Run: headless pygame with SDL's dummy video driver; simulated clock (each Clock.tick advances the game by its frame time, no real sleeping); random seed 0; keys injected as events and as key.get_pressed() state; no mouse input; restart key RETURN tapped at the start of phases 3 and 4.
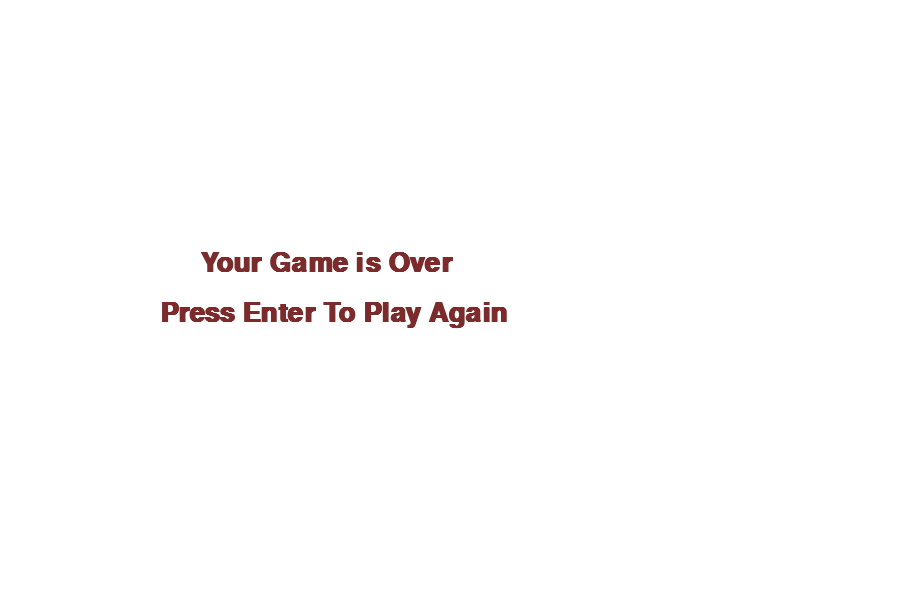
Frame 1 of 4 · flips 1–60 · no input
Frame 2 of 4 · flips 61–180 · tapped SPACE, RETURN · held RIGHT (→), D · screen unchanged from frame 1, image omitted
Frame 3 of 4 · flips 181–300 · tapped RETURN · held DOWN (↓), S · screen unchanged from frame 2, image omitted
Frame 4 of 4 · flips 301–420 · tapped RETURN · held LEFT (←), A, UP (↑), W · screen unchanged from frame 3, image omitted

The pygame program that drew these frames:

import pygame
import random

pygame.init()

# Colors
white = (255, 255, 255);
red = (255, 0, 0);
black = (0, 0, 0);
green=(123,43,43);

Font=pygame.font.SysFont('Purisa', 30, bold=True, italic=False)
Font1=pygame.font.SysFont('DejaVu Sans', 40, bold=True, italic=False)

#text display
# def screen_text(text,color,x,y):

# Creating window
screen_width = 900 
screen_height = 600
gameWindow = pygame.display.set_mode((screen_width, screen_height))

# Game Title
pygame.display.set_caption("Game of Snake");
pygame.display.update();

# Game specific variables


clock = pygame.time.Clock();

def snake_plot(lst):
    for x,y in lst:
        pygame.draw.rect(gameWindow, black, [x, y, 25, 25]);



def gameloop():
    exit_game = False;
    game_over = False;
    snake_x = 45 ;
    snake_y = 55;
    velocity_x = 0;
    velocity_y = 0;
    lst=[];
    for i in range(50,76,5):
        lst.append([i,55]);
    snake_length=1;

    food_x = random.randint(20, screen_width//2);
    food_y = random.randint(20, screen_height//2);
    score = 0;
    init_velocity = 5;
    snake_size = 25;
    fps = 30;
    while not exit_game:
        if game_over:
            gameWindow.fill(white);
            screen_text=Font1.render("Your Game is Over",True,green);
            gameWindow.blit(screen_text,[200,250]);
            screen_text1=Font1.render("Press Enter To Play Again",True,green);
            gameWindow.blit(screen_text1,[160,300]);
            for event in pygame.event.get():
                if event.type == pygame.QUIT:
                    exit_game = True

                if event.type==pygame.KEYDOWN:
                    if event.key==pygame.K_RETURN:
                        gameloop();
        else:
            for event in pygame.event.get():
                if event.type == pygame.QUIT:
                    exit_game = True

                if event.type == pygame.KEYDOWN:
                    if event.key == pygame.K_RIGHT:
                        velocity_x = init_velocity
                        velocity_y = 0

                    if event.key == pygame.K_LEFT:
                        velocity_x = - init_velocity
                        velocity_y = 0

                    if event.key == pygame.K_UP:
                        velocity_y = - init_velocity
                        velocity_x = 0

                    if event.key == pygame.K_DOWN:
                        velocity_y = init_velocity
                        velocity_x = 0

                    if event.key == pygame.K_q:
                        score*=score;


            snake_x+= velocity_x
            snake_y+= velocity_y

            if abs(snake_x - food_x)<6 and abs(snake_y - food_y)<6:
                score +=1
                # print("Score: ", score * 10)
                food_x = random.randint(20, screen_width // 2)
                food_y = random.randint(20, screen_height // 2)
                snake_length+=5;
            
            gameWindow.fill(white)
            screen_text=Font.render("SCORE: "+str(score),True,green);
            gameWindow.blit(screen_text,[10,10]);
            pygame.draw.rect(gameWindow, red, [food_x, food_y, snake_size, snake_size]);

            head=[];
            print(snake_x,snake_y);
            # head.append(snake_x);
            # head.append(snake_y);
            lst.append([snake_x,snake_y]);

            if len(lst)>snake_length:
                del lst[0]
            print(lst);
            snake_plot(lst);
            for i in range(len(lst)):
            	for j in range(i+1,len(lst)):
            		if(lst[i][0]==lst[j][0] and lst[i][1]==lst[j][1]):
            			game_over=True;
                                              
        pygame.display.update();
        clock.tick(fps)
    pygame.quit()
    quit()
gameloop();
